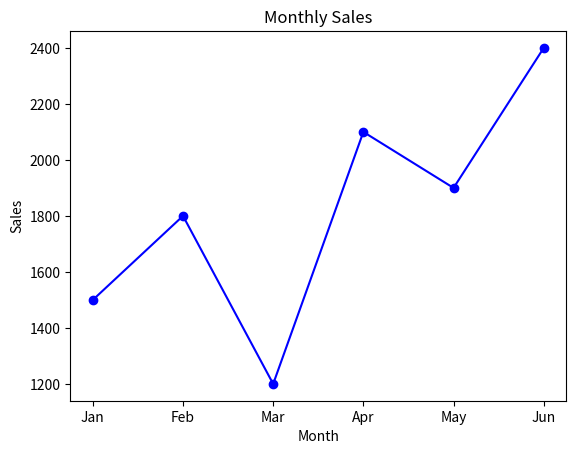

Source code (Python):
import numpy as np
import pandas as pd
import matplotlib.pyplot as plt

# Create some sample data
data = {
    'Month': ['Jan', 'Feb', 'Mar', 'Apr', 'May', 'Jun'],
    'Sales': [1500, 1800, 1200, 2100, 1900, 2400]
}

# Create a table
df = pd.DataFrame(data)

# Show the data
print("Sales Data:")
print(df)

# Show basic stats
print("\nBasic Statistics:")
print(df['Sales'].describe())

# Draw a chart
plt.plot(df['Month'], df['Sales'], marker='o', color='blue')
plt.title('Monthly Sales')
plt.xlabel('Month')
plt.ylabel('Sales')
plt.show()
